3-way image classification set "data" from GitHub (Liangchen-0311/Symbolic-Learning-on-Medical-Image-Data); label vocabulary: COVID-19, normal, pneumonia.

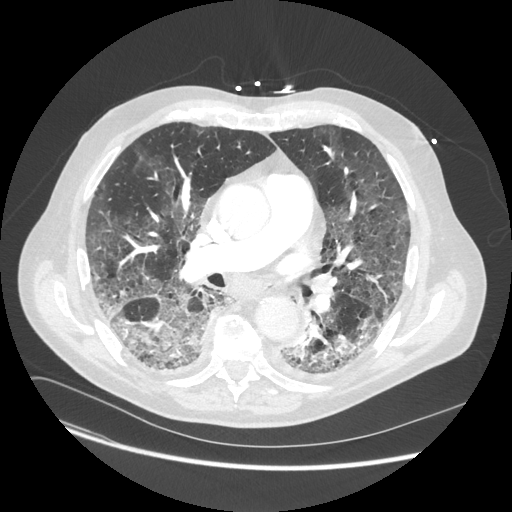
Label: COVID-19

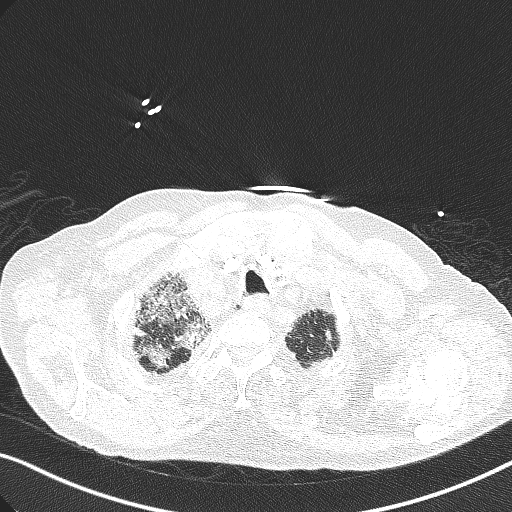
Label: pneumonia

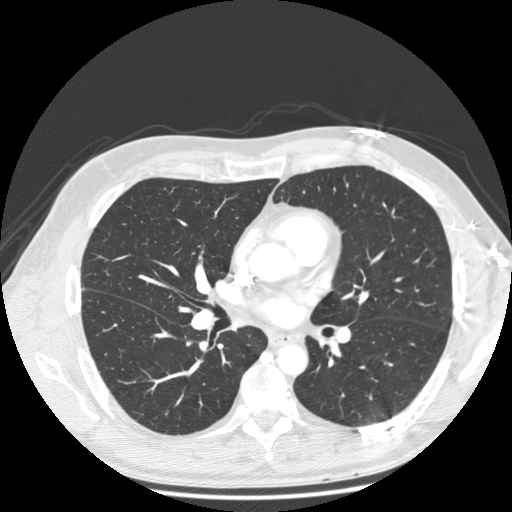
Label: normal

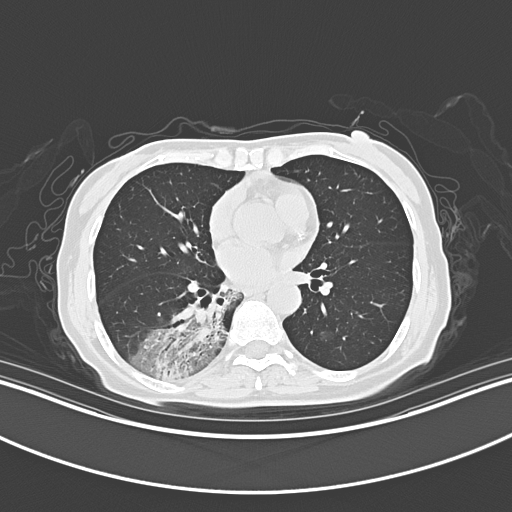
Label: COVID-19

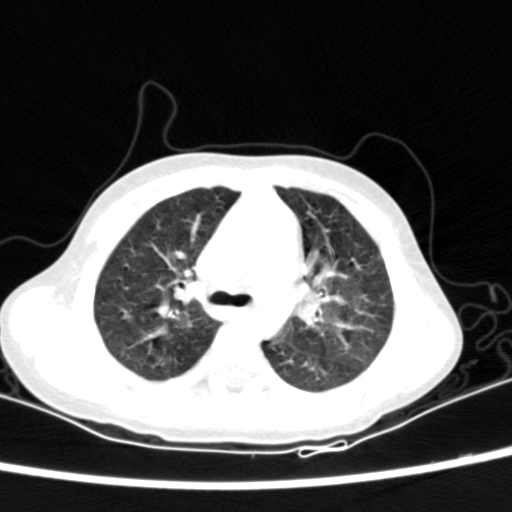
Label: pneumonia

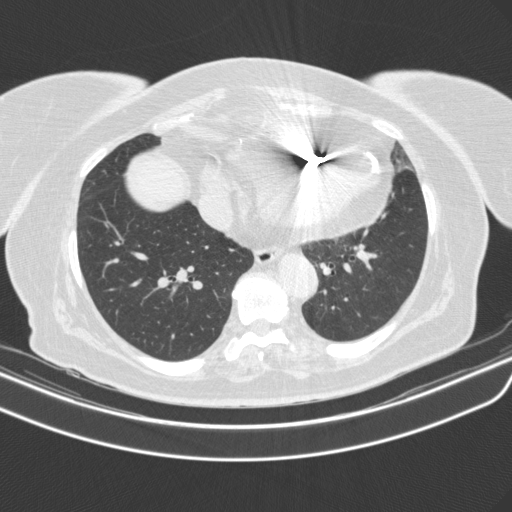
Label: normal
